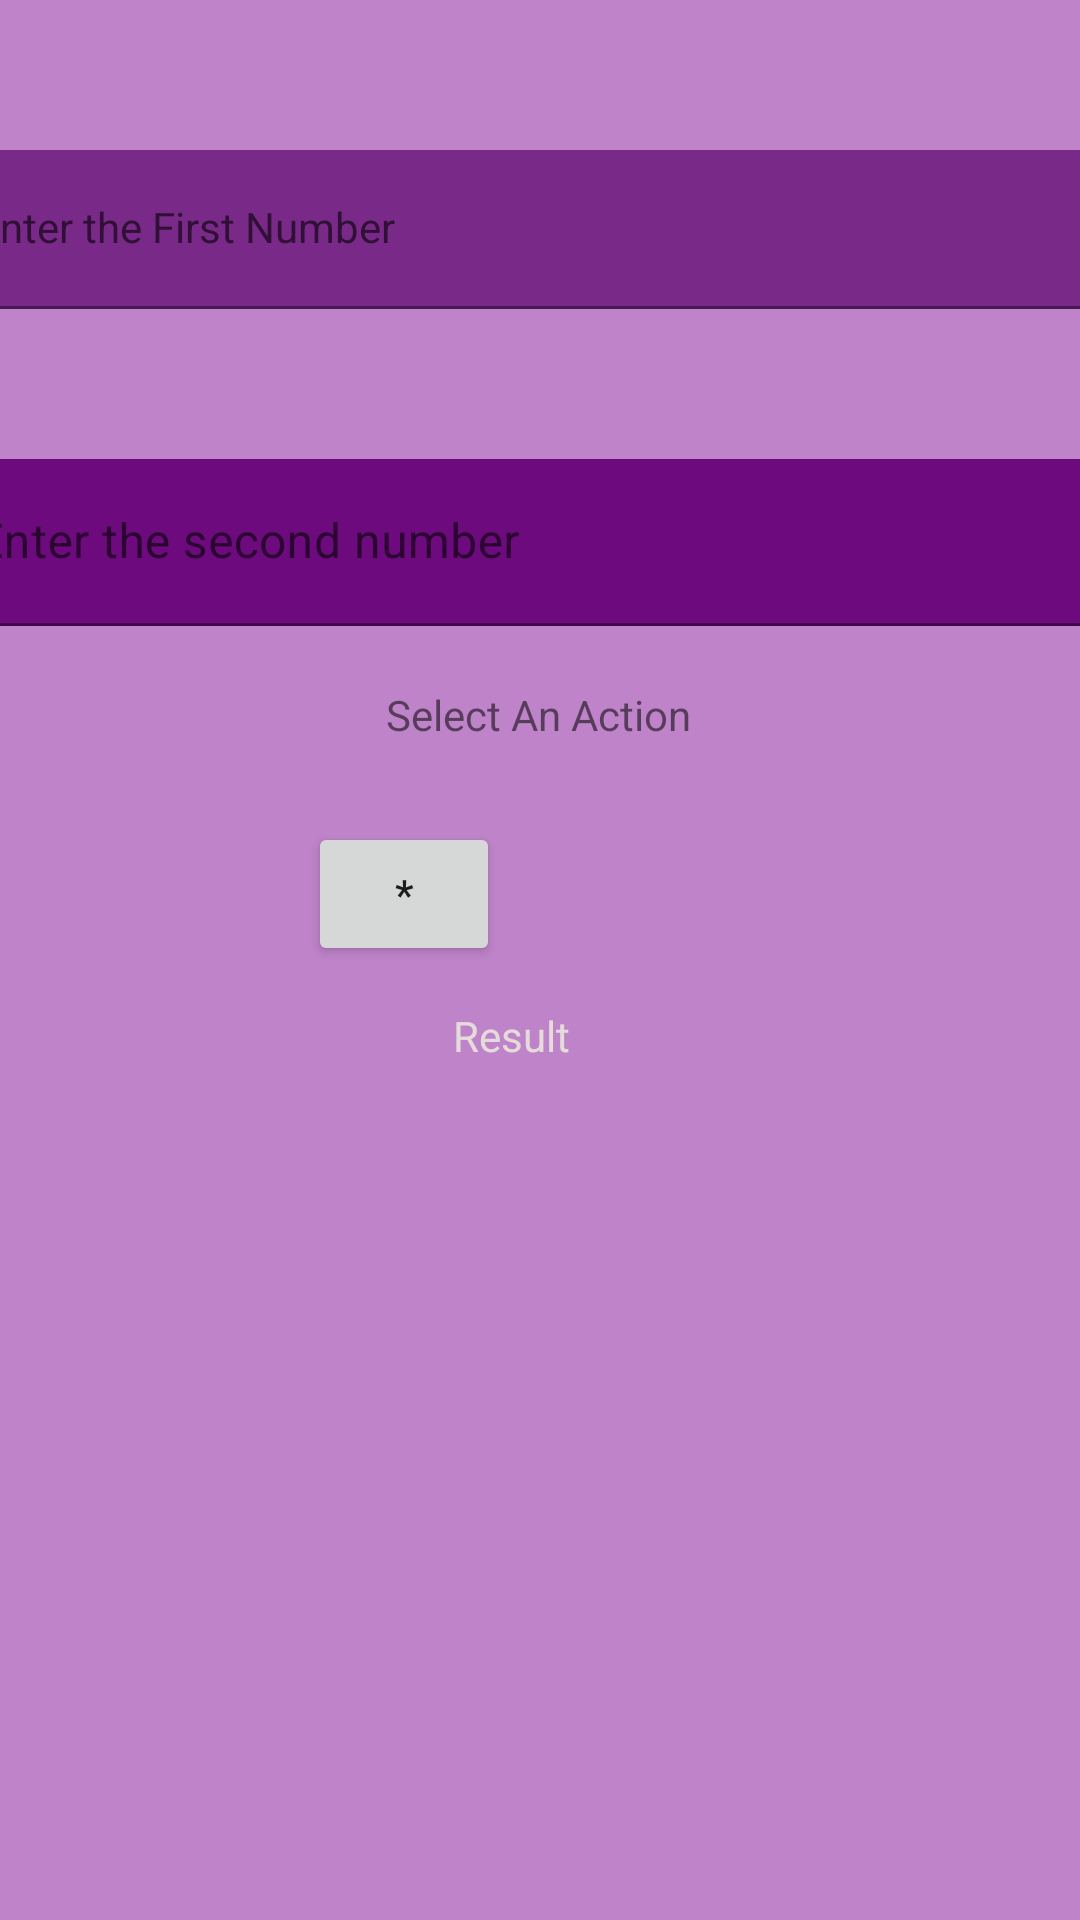

The Android layout XML behind this screen, and the referenced resources:
<!-- AndroidManifest.xml: application theme Theme.AccuCalc -->
<!-- res/layout/activity_page2.xml -->
<?xml version="1.0" encoding="utf-8"?>
<androidx.constraintlayout.widget.ConstraintLayout xmlns:android="http://schemas.android.com/apk/res/android"
    xmlns:app="http://schemas.android.com/apk/res-auto"
    xmlns:tools="http://schemas.android.com/tools"
    android:layout_width="match_parent"
    android:layout_height="match_parent"
    android:background="#BE83C8"
    tools:context=".page2Activity">

    <com.google.android.material.textfield.TextInputLayout
        android:id="@+id/tilInput1"
        android:layout_width="409dp"
        android:layout_height="wrap_content"
        android:layout_marginStart="25dp"
        android:layout_marginTop="50dp"
        android:layout_marginEnd="25dp"
        app:hintTextColor="@color/white"
        app:layout_constraintEnd_toEndOf="parent"
        app:layout_constraintStart_toStartOf="parent"
        app:layout_constraintTop_toTopOf="parent">

        <com.google.android.material.textfield.TextInputEditText
            android:id="@+id/etInput1"
            android:layout_width="424dp"
            android:layout_height="wrap_content"
            android:background="#792987"
            android:hint="Enter the First Number"
            android:textAppearance="@style/TextAppearance.AppCompat.Body1"
            android:textColor="#E2DFE8" />
    </com.google.android.material.textfield.TextInputLayout>

    <com.google.android.material.textfield.TextInputLayout
        android:id="@+id/tilInput2"
        android:layout_width="409dp"
        android:layout_height="wrap_content"
        android:layout_marginStart="25dp"
        android:layout_marginTop="50dp"
        android:layout_marginEnd="25dp"
        android:background="#42144A"
        app:layout_constraintEnd_toEndOf="parent"
        app:layout_constraintStart_toStartOf="parent"
        app:layout_constraintTop_toBottomOf="@+id/tilInput1">

        <com.google.android.material.textfield.TextInputEditText
            android:id="@+id/etInput2"
            android:layout_width="match_parent"
            android:layout_height="wrap_content"
            android:autoText="false"
            android:background="#6D0B7E"
            android:hint="Enter the second number"
            android:textColor="@color/white"
            android:textColorLink="#D1D1C7" />
    </com.google.android.material.textfield.TextInputLayout>

    <Button
        android:id="@+id/btnAdd"
        android:layout_width="64dp"
        android:layout_height="wrap_content"
        android:layout_marginStart="16dp"
        android:layout_marginTop="64dp"
        android:layout_marginEnd="39dp"
        android:layout_marginBottom="410dp"
        android:text=" +"
        app:layout_constraintBottom_toBottomOf="parent"
        app:layout_constraintEnd_toStartOf="@+id/btnMultiply"
        app:layout_constraintStart_toStartOf="parent"
        app:layout_constraintTop_toBottomOf="@+id/tilInput2" />

    <Button
        android:id="@+id/btnSubtract"
        android:layout_width="64dp"
        android:layout_height="wrap_content"
        android:layout_marginStart="20dp"
        android:layout_marginEnd="40dp"
        android:layout_marginBottom="409dp"
        android:text=" -"
        app:layout_constraintBottom_toBottomOf="parent"
        app:layout_constraintEnd_toEndOf="parent"
        app:layout_constraintStart_toEndOf="@+id/btnModulus"
        app:layout_constraintTop_toTopOf="@+id/btnModulus" />

    <Button
        android:id="@+id/btnMultiply"
        android:layout_width="64dp"
        android:layout_height="wrap_content"
        android:layout_marginStart="39dp"
        android:layout_marginEnd="20dp"
        android:layout_marginBottom="15dp"
        android:text="*"
        app:layout_constraintBottom_toTopOf="@+id/tvOutput"
        app:layout_constraintEnd_toStartOf="@+id/btnModulus"
        app:layout_constraintStart_toEndOf="@+id/btnAdd"
        app:layout_constraintTop_toTopOf="@+id/btnAdd" />

    <Button
        android:id="@+id/btnModulus"
        android:layout_width="64dp"
        android:layout_height="wrap_content"
        android:layout_marginStart="1dp"
        android:layout_marginEnd="40dp"
        android:layout_marginBottom="409dp"
        android:text="%"
        app:layout_constraintBottom_toBottomOf="parent"
        app:layout_constraintEnd_toStartOf="@+id/btnSubtract"
        app:layout_constraintStart_toEndOf="@+id/btnMultiply"
        app:layout_constraintTop_toTopOf="@+id/btnMultiply" />

    <TextView
        android:id="@+id/tvSelect"
        android:layout_width="wrap_content"
        android:layout_height="wrap_content"
        android:layout_marginStart="16dp"
        android:layout_marginTop="20dp"
        android:layout_marginEnd="16dp"
        android:text="Select An Action"
        app:layout_constraintEnd_toEndOf="parent"
        app:layout_constraintHorizontal_bias="0.498"
        app:layout_constraintStart_toStartOf="parent"
        app:layout_constraintTop_toBottomOf="@+id/tilInput2" />

    <TextView
        android:id="@+id/tvOutput"
        android:layout_width="wrap_content"
        android:layout_height="wrap_content"
        android:layout_marginStart="16dp"
        android:layout_marginTop="88dp"
        android:layout_marginEnd="16dp"
        android:text="Result"
        android:textColor="#E6DBDB"
        app:layout_constraintEnd_toEndOf="parent"
        app:layout_constraintHorizontal_bias="0.467"
        app:layout_constraintStart_toStartOf="parent"
        app:layout_constraintTop_toBottomOf="@+id/tvSelect" />
</androidx.constraintlayout.widget.ConstraintLayout>
<!-- resources referenced by this layout -->
<resources>
  <style name="Theme.AccuCalc" parent="Theme.MaterialComponents.DayNight.DarkActionBar">
          
          <item name="colorPrimary">@color/purple_500</item>
          <item name="colorPrimaryVariant">@color/purple_700</item>
          <item name="colorOnPrimary">@color/white</item>
          
          <item name="colorSecondary">@color/teal_200</item>
          <item name="colorSecondaryVariant">@color/teal_700</item>
          <item name="colorOnSecondary">@color/black</item>
          
          <item name="android:statusBarColor">?attr/colorPrimaryVariant</item>
          
      </style>
  <!-- not gathered from this repository: default colours our renderer supplied (Android Studio template values) -->
  <color name="purple_500">#FF6200EE</color>
  <color name="purple_700">#FF3700B3</color>
  <color name="teal_200">#FF03DAC5</color>
  <color name="teal_700">#FF018786</color>
  <color name="black">#FF000000</color>
  <color name="white">#FFFFFFFF</color>
</resources>
